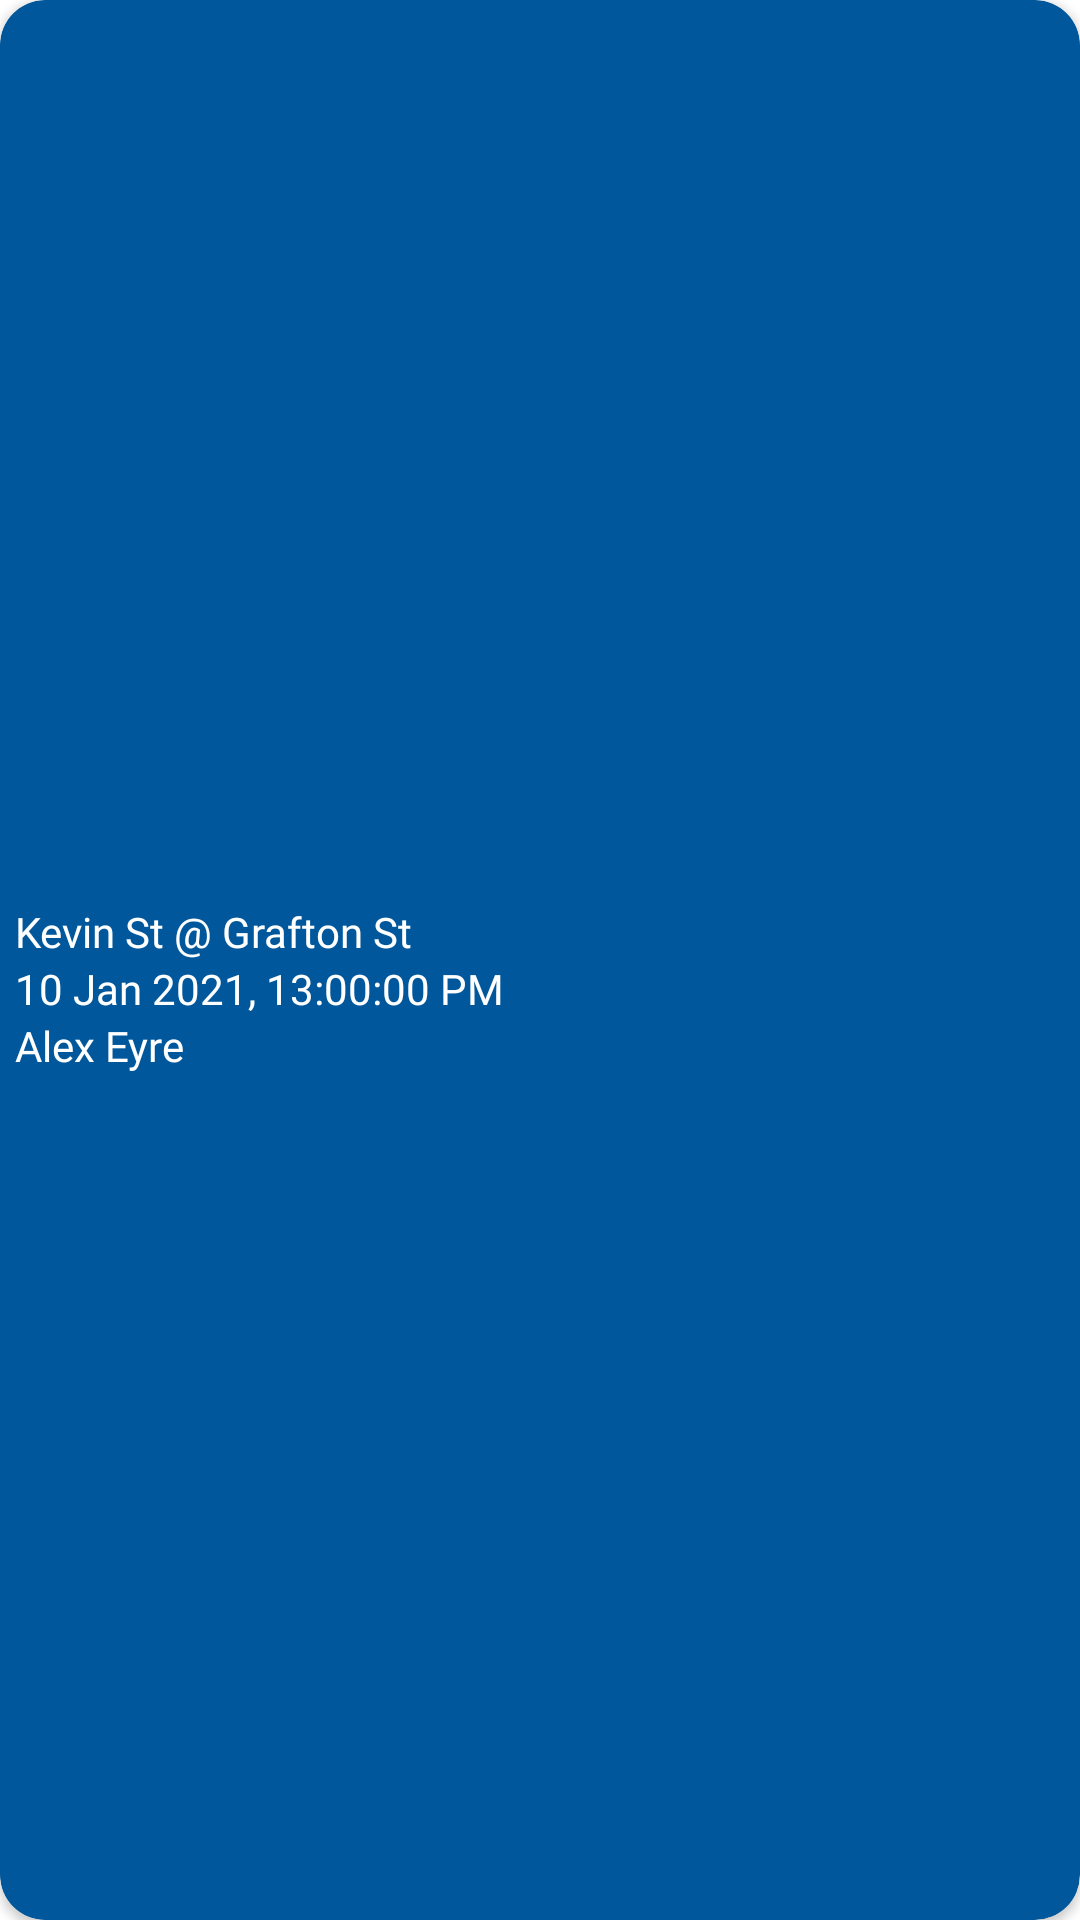

Layout XML and referenced resources for this Android screen:
<!-- AndroidManifest.xml: application theme AppTheme -->
<!-- res/layout/inspections_list_item.xml -->
<?xml version="1.0" encoding="utf-8"?>
<androidx.cardview.widget.CardView xmlns:android="http://schemas.android.com/apk/res/android"
    xmlns:app="http://schemas.android.com/apk/res-auto"
    xmlns:tools="http://schemas.android.com/tools"
    android:id="@+id/parent_cv"
    android:layout_width="match_parent"
    android:layout_height="@dimen/list_view_height"
    android:layout_margin="@dimen/spacing_large"
    android:backgroundTint="@color/light_blue_900"
    android:clickable="true"
    android:elevation="@dimen/spacing_medium"
    android:foreground="?attr/selectableItemBackground"
    app:cardCornerRadius="@dimen/spacing_large">

    <LinearLayout
        android:layout_width="match_parent"
        android:layout_height="wrap_content"
        android:layout_gravity="center"
        android:orientation="horizontal">

        <LinearLayout
            android:layout_width="0dp"
            android:layout_height="wrap_content"
            android:layout_gravity="center"
            android:layout_weight="3"
            android:orientation="vertical"
            android:padding="@dimen/spacing_medium">

            <TextView
                android:id="@+id/id_tv"
                android:layout_width="wrap_content"
                android:layout_height="wrap_content"
                android:fontFamily="@font/nunito_bold"
                android:textColor="@color/white"
                tools:text="0" />

            <TextView
                android:id="@+id/location_tv"
                android:layout_width="wrap_content"
                android:layout_height="wrap_content"
                android:fontFamily="@font/nunito_bold"
                android:text="Kevin St @ Grafton St"
                android:textColor="@color/white" />

            <TextView
                android:id="@+id/reported_on_tv"
                android:layout_width="wrap_content"
                android:layout_height="wrap_content"
                android:fontFamily="@font/nunito_bold"
                android:text="10 Jan 2021, 13:00:00 PM"
                android:textColor="@color/white" />
            <TextView
                android:id="@+id/created_by_tv"
                android:layout_width="wrap_content"
                android:layout_height="wrap_content"
                android:fontFamily="@font/nunito_bold"
                android:text="Alex Eyre"
                android:textColor="@color/white" />
        </LinearLayout>


    </LinearLayout>

</androidx.cardview.widget.CardView>
<!-- resources referenced by this layout -->
<resources>
  <color name="light_blue_900">#01579B</color>
  <color name="white">#FFFFFF</color>
  <dimen name="list_view_height">100dp</dimen>
  <dimen name="spacing_large">15dp</dimen>
  <dimen name="spacing_medium">5dp</dimen>
  <style name="AppTheme" parent="Theme.MaterialComponents.Light.NoActionBar">
          
          <item name="colorPrimary">@color/white</item>
          <item name="colorPrimaryDark">@color/colorPrimaryDark</item>
          <item name="colorAccent">#FE6319</item>
  
  
      </style>
  <color name="colorPrimaryDark">#34445e</color>
</resources>
